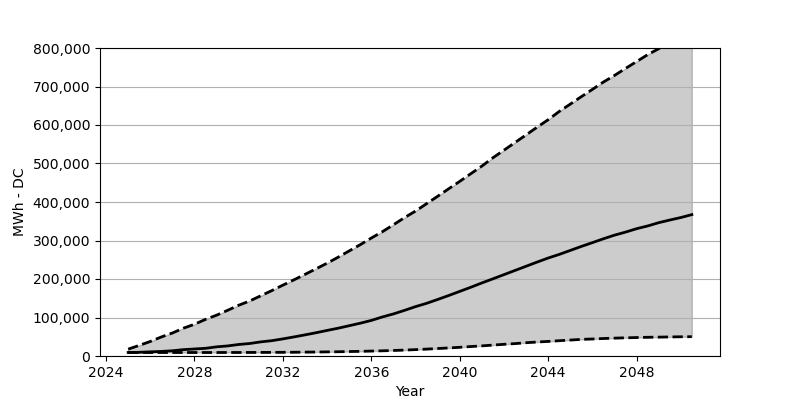

Data behind this chart, as committed beside it:
Date, Low, Base, High
2025-01, 9069, 9232, 17811
2025-07, 9069, 9641, 27534
2026-01, 9069, 10785, 37747
2026-07, 9069, 11847, 49349
2027-01, 9069, 13563, 59725
2027-07, 9069, 16504, 72144
2028-01, 9069, 18220, 82439
2028-07, 9069, 19936, 95103
2029-01, 9069, 23776, 106051
2029-07, 9151, 26145, 118633
2030-01, 9151, 29903, 131869
2030-07, 9232, 32436, 142899
2031-01, 9314, 36685, 156462
2031-07, 9396, 39790, 169861
2032-01, 9559, 44447, 184078
2032-07, 9723, 49512, 197804
2033-01, 10050, 54905, 212102
2033-07, 10295, 60379, 226400
2034-01, 10703, 66425, 241107
2034-07, 11030, 72144, 256549
2035-01, 11602, 78680, 273053
2035-07, 12092, 85135, 289066
2036-01, 12827, 92407, 306469
2036-07, 13481, 101394, 322810
2037-01, 14380, 109319, 340948
2037-07, 15360, 118470, 359331
2038-01, 16586, 128274, 376489
2038-07, 17893, 136771, 395526
2039-01, 19445, 146821, 414890
2039-07, 20916, 157034, 434253
2040-01, 22632, 167819, 453617
2040-07, 24593, 178522, 473471
2041-01, 26308, 189797, 493325
2041-07, 28351, 200418, 514813
2042-01, 30394, 211367, 534667
2042-07, 32191, 222151, 554357
2043-01, 34561, 233100, 574375
2043-07, 36276, 243885, 594229
2044-01, 37910, 254506, 613756
2044-07, 39708, 263820, 635162
2045-01, 41424, 274278, 654362
2045-07, 43139, 284573, 673563
2046-01, 44202, 294459, 692518
2046-07, 45427, 304427, 711555
2047-01, 46408, 313904, 728794
2047-07, 47225, 321748, 746850
2048-01, 47960, 330654, 764825
2048-07, 48614, 337762, 782637
2049-01, 49022, 346341, 798324
2049-07, 49512, 353122, 815890
2050-01, 49921, 359658, 831250
2050-07, 50166, 367257, 847754
